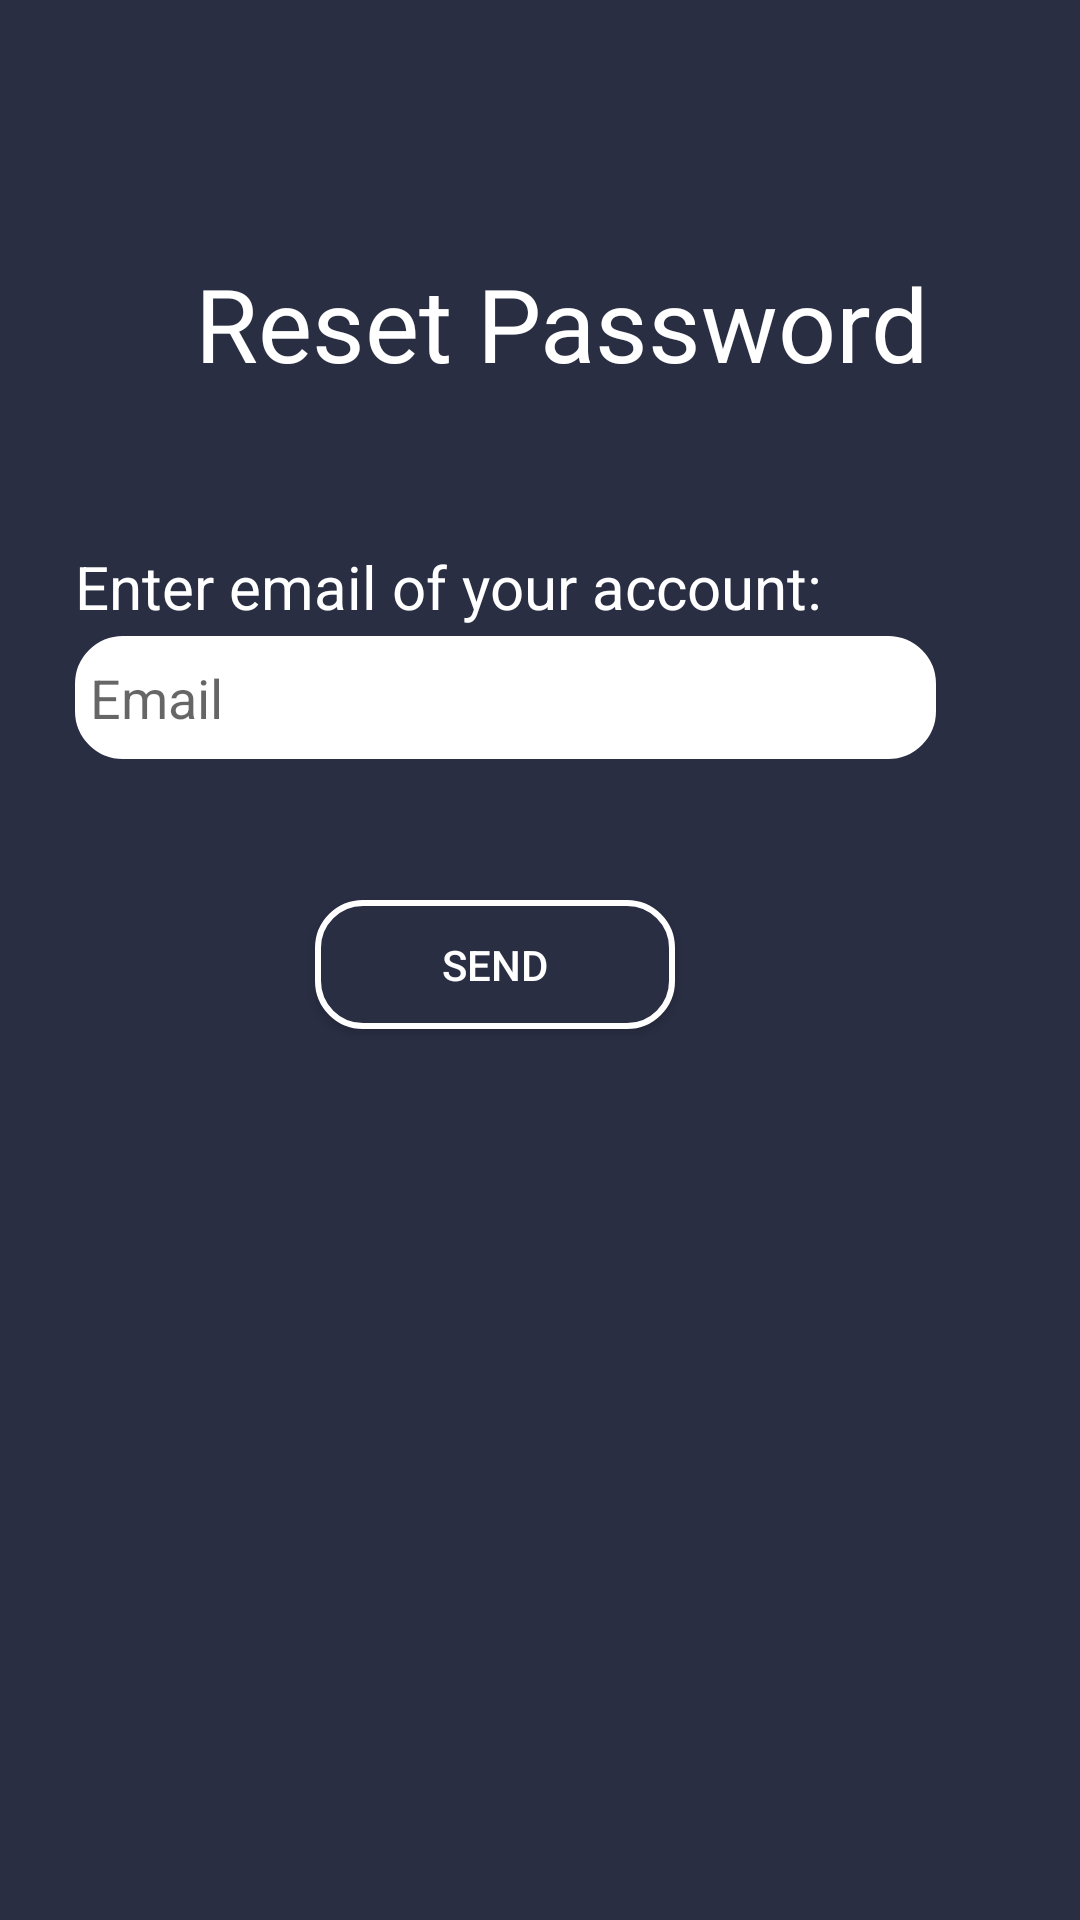

Produce the Android XML layout that renders to this screen, including the resource entries it uses.
<!-- AndroidManifest.xml: application theme AppTheme -->
<!-- res/layout/activity_forget_password.xml -->
<?xml version="1.0" encoding="utf-8"?>
<RelativeLayout xmlns:android="http://schemas.android.com/apk/res/android"
    xmlns:app="http://schemas.android.com/apk/res-auto"
    android:layout_width="match_parent"
    android:layout_height="match_parent"
    android:background="#2A2E43">


    <EditText
        android:id="@+id/email"
        android:layout_width="287dp"
        android:layout_height="41dp"
        android:padding="5dp"
        android:background="@drawable/shape2"
        android:hint="Email"
        android:textColor="#000000"
        android:layout_marginLeft="25dp"
        android:layout_marginVertical="212dp"></EditText>



    <Button
        android:id="@+id/sendemail"
        android:layout_width="120dp"
        android:layout_height="43dp"
        android:background="@drawable/shape"
        android:text="Send"
        android:textColor="#ffffff"
        android:layout_alignStart="@+id/email"
        android:layout_marginTop="300dp"
        android:layout_marginLeft="80dp"
        android:layout_alignParentTop="true"
    />

    <TextView
        android:id="@+id/textView_forgetPassword"
        android:layout_width="wrap_content"
        android:layout_height="114dp"
        android:padding="5dp"
        android:text="Reset Password"
        android:textAppearance="@style/TextAppearance.AppCompat.Display1"
        android:textColor="#ffffff"
        android:layout_marginLeft="60dp"
        android:layout_marginVertical="80dp">

    </TextView>

    <TextView
        android:id="@+id/messageEmail"
        android:layout_width="300dp"
        android:layout_height="47dp"
        android:text=""
        android:textColor="#ffffff"
        android:textSize="20dp"
        android:layout_marginLeft="35dp"
        android:layout_marginVertical="260dp"></TextView>


    <TextView
        android:id="@+id/emailText"
        android:layout_width="300dp"
        android:layout_height="47dp"
        android:text="Enter email of your account:"
        android:textColor="#ffffff"
        android:textSize="20dp"
        android:layout_marginLeft="25dp"
        android:layout_marginVertical="182dp"></TextView>
</RelativeLayout>
<!-- resources referenced by this layout -->
<resources>
  <!-- drawable shape (drawable) -->
  <?xml version="1.0" encoding="utf-8"?>
  <shape xmlns:android="http://schemas.android.com/apk/res/android">
      <solid android:color="#2A2E43"/>
      <corners android:radius="15dp"/>
      <stroke android:color="#ffffff"
          android:width="2dp"/>
  </shape>
  <!-- drawable shape2 (drawable) -->
  <?xml version="1.0" encoding="utf-8"?>
  <shape xmlns:android="http://schemas.android.com/apk/res/android">
      <solid android:color="#ffffff"/>
      <corners android:radius="15dp"/>
      <stroke android:color="#ffffff"
          android:width="2dp"/>
  </shape>
  <style name="AppTheme" parent="Theme.AppCompat.Light.DarkActionBar">
          
          <item name="colorPrimary">@color/defaultcolor</item>
          <item name="colorPrimaryDark">@color/defaultcolor</item>
          <item name="colorAccent">@color/defaultcolor</item>
      </style>
  <color name="defaultcolor">#2A2E43</color>
</resources>
